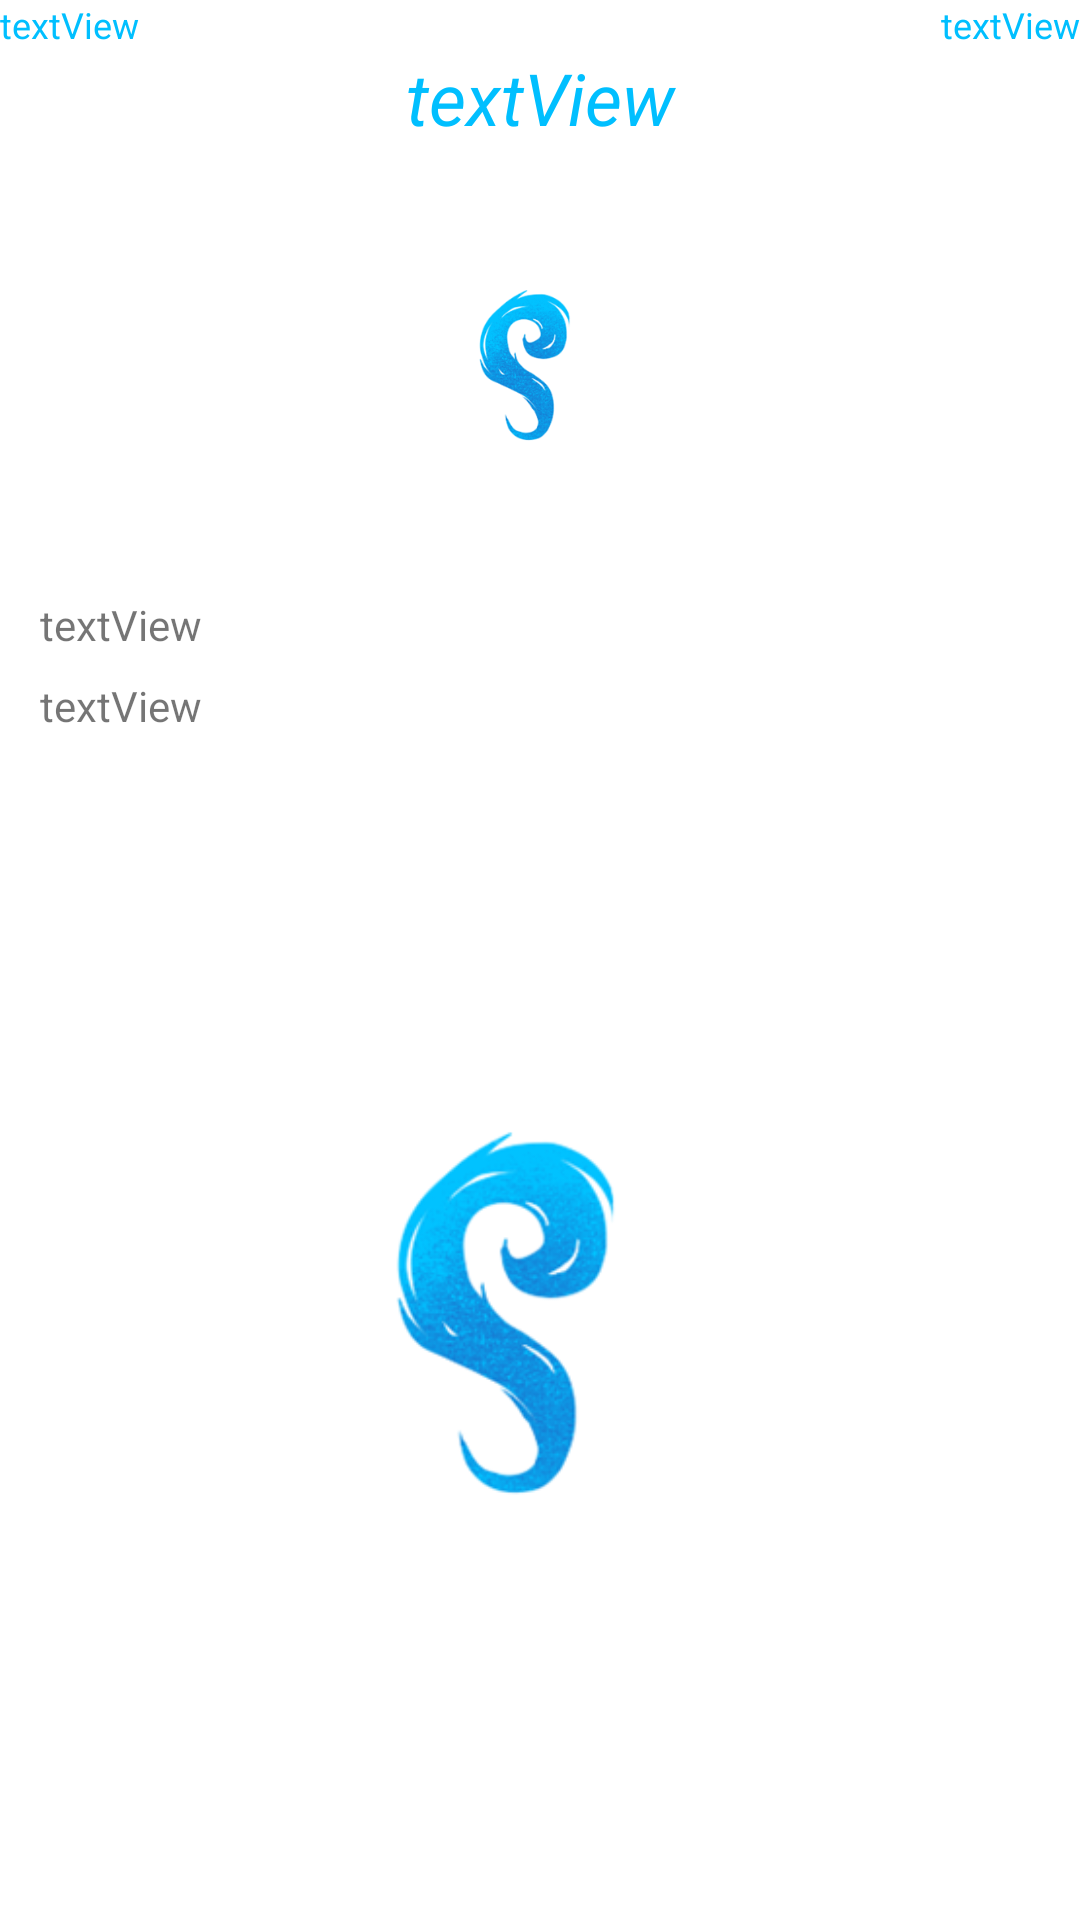

This screen was rendered from an Android layout file. Write that file and the resources it references.
<!-- AndroidManifest.xml: application theme Theme.ProjetoAtividade01 -->
<!-- res/layout/layout_photo.xml -->
<?xml version="1.0" encoding="utf-8"?>
<LinearLayout xmlns:android="http://schemas.android.com/apk/res/android"
    xmlns:app="http://schemas.android.com/apk/res-auto"
    xmlns:tools="http://schemas.android.com/tools"
    android:id="@+id/llPhoto"
    android:layout_width="match_parent"
    android:layout_height="match_parent"
    android:layout_weight="5"
    android:orientation="vertical">


    <LinearLayout
        android:layout_width="match_parent"
        android:layout_height="wrap_content"
        android:orientation="horizontal">

        <TextView
            android:id="@+id/photoLayout_Id"
            android:layout_width="wrap_content"
            android:layout_height="wrap_content"
            android:layout_weight="1"
            android:text="@string/texView_generic"
            android:textColor="@color/nice_blue"
            android:textSize="12sp" />

        <TextView
            android:id="@+id/photoLayout_AlbumId"
            android:layout_width="wrap_content"
            android:layout_height="wrap_content"
            android:layout_weight="1"
            android:text="@string/texView_generic"
            android:textAlignment="viewEnd"
            android:textColor="@color/nice_blue"
            android:textSize="12sp" />
    </LinearLayout>

    <LinearLayout
        android:layout_width="match_parent"
        android:layout_height="wrap_content"
        android:orientation="horizontal">

        <TextView
            android:id="@+id/photoLayout_Title"
            android:layout_width="0dp"
            android:layout_height="wrap_content"
            android:layout_weight="1"
            android:text="@string/texView_generic"
            android:textAlignment="center"
            android:textColor="@color/nice_blue"
            android:textSize="24sp"
            android:textStyle="italic" />

    </LinearLayout>

    <androidx.constraintlayout.widget.ConstraintLayout
        android:layout_width="match_parent"
        android:layout_height="match_parent"
        android:layout_weight="0">

        <ImageView
            android:id="@+id/imPhotoLayout_ThumbnailUrl"
            android:layout_width="150dp"
            android:layout_height="150dp"
            app:layout_constraintBottom_toBottomOf="parent"
            app:layout_constraintEnd_toEndOf="parent"
            app:layout_constraintHorizontal_bias="0.498"
            app:layout_constraintStart_toStartOf="parent"
            app:layout_constraintTop_toTopOf="parent"
            app:layout_constraintVertical_bias="0.0"
            app:srcCompat="@drawable/splash_screen_logo_by_leila" />

        <TextView
            android:id="@+id/photoLayout_ThumbnailUrl"
            android:layout_width="wrap_content"
            android:layout_height="wrap_content"
            android:text="@string/texView_generic"
            android:textAlignment="viewStart"
            app:layout_constraintEnd_toEndOf="parent"
            app:layout_constraintHorizontal_bias="0.044"
            app:layout_constraintStart_toStartOf="parent"
            app:layout_constraintTop_toBottomOf="@+id/imPhotoLayout_ThumbnailUrl" />

        <TextView
            android:id="@+id/photoLayout_Url"
            android:layout_width="wrap_content"
            android:layout_height="wrap_content"
            android:layout_marginTop="8dp"
            android:text="@string/texView_generic"
            android:textAlignment="viewStart"
            app:layout_constraintEnd_toEndOf="parent"
            app:layout_constraintHorizontal_bias="0.044"
            app:layout_constraintStart_toStartOf="parent"
            app:layout_constraintTop_toBottomOf="@+id/photoLayout_ThumbnailUrl" />

        <ImageView
            android:id="@+id/imageView5"
            android:layout_width="0dp"
            android:layout_height="0dp"
            android:contentDescription="@string/Splash_Screen_Logo"
            app:layout_constraintBottom_toBottomOf="parent"
            app:layout_constraintEnd_toEndOf="parent"
            app:layout_constraintHorizontal_bias="0.0"
            app:layout_constraintStart_toStartOf="parent"
            app:layout_constraintTop_toBottomOf="@+id/photoLayout_Url"
            app:srcCompat="@drawable/splash_screen_logo_by_leila" />

    </androidx.constraintlayout.widget.ConstraintLayout>

</LinearLayout>
<!-- resources referenced by this layout -->
<resources>
  <color name="nice_blue">#00BFFF</color>
  <!-- drawable splash_screen_logo_by_leila: png bitmap (drawable, 24250 bytes) -->
  <string name="Splash_Screen_Logo">Logo sem nome</string>
  <string name="texView_generic">textView</string>
  <style name="Theme.ProjetoAtividade01" parent="Theme.MaterialComponents.DayNight.DarkActionBar">
          
          <item name="colorPrimary">@color/nice_blue</item>
          <item name="colorPrimaryVariant">@color/purple_700</item>
          <item name="colorOnPrimary">@color/white</item>
          
          <item name="colorSecondary">@color/teal_200</item>
          <item name="colorSecondaryVariant">@color/teal_700</item>
          <item name="colorOnSecondary">@color/black</item>
          
          <item name="android:statusBarColor" tools:targetApi="l">?attr/colorPrimaryVariant</item>
          
      </style>
  <color name="purple_700">#FF3700B3</color>
  <color name="white">#FFFFFFFF</color>
  <color name="teal_200">#FF03DAC5</color>
  <color name="teal_700">#FF018786</color>
  <color name="black">#FF000000</color>
</resources>
